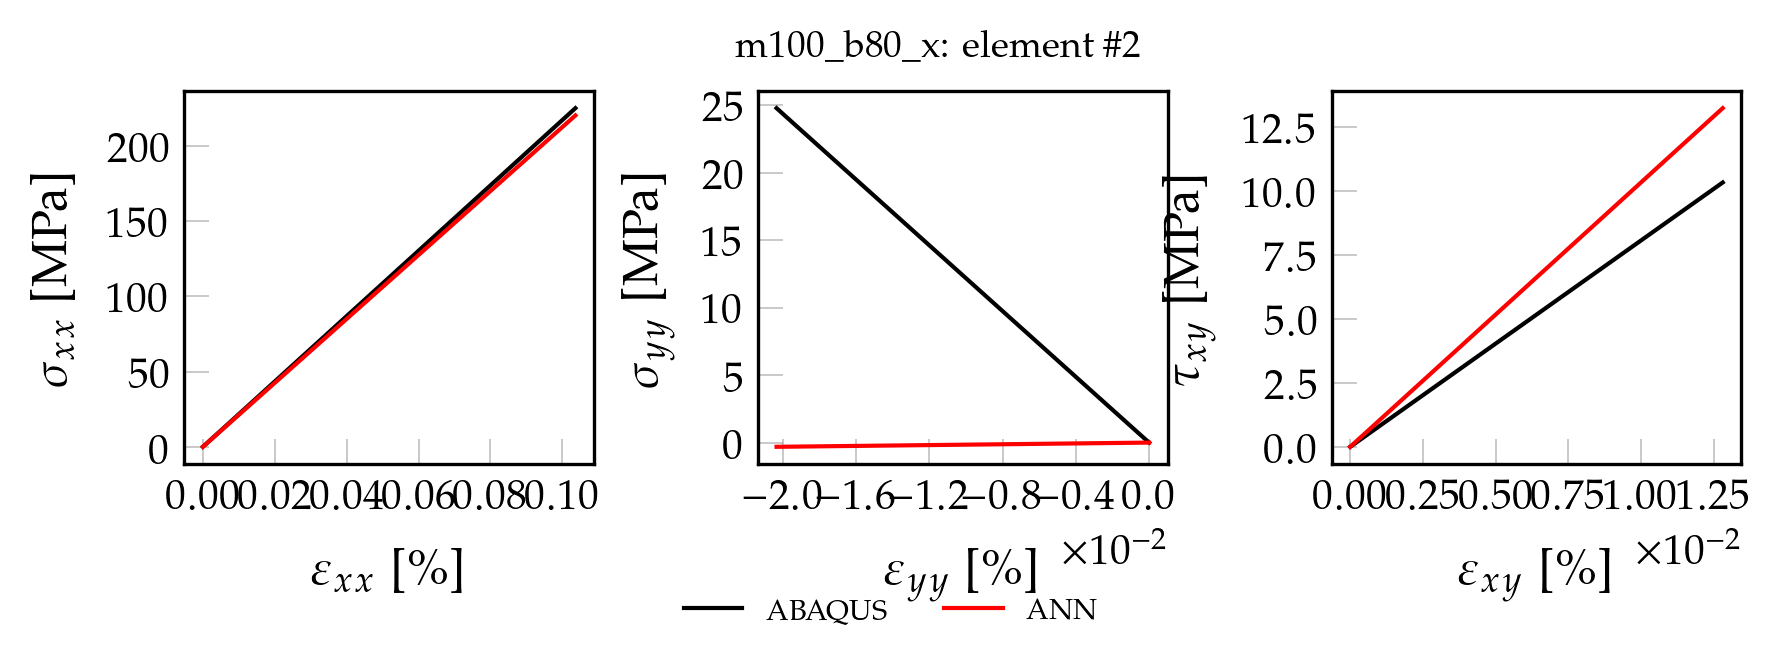

The data file committed next to this chart (first rows):
, exx_t, eyy_t, exy_t, sxx_t, syy_t, sxy_t, pred_x, pred_y, pred_xy
0, 0.000000000000, 0.000000000000, 0.000000000000, 0.000000000000, 0.000000000000, 0.000000000000, 0.00004156, 0.00001317, 0.00007432
1, 0.00001036, -0.000002035, 0.00000128, 2.251, 0.2479, 0.1034, 2.203, 0.0001492, 0.003233
2, 0.00002073, -0.000004071, 0.00000256, 4.502, 0.4958, 0.2068, 4.405, 0.0002852, 0.006804
3, 0.00003109, -0.000006106, 0.00000384, 6.753, 0.7437, 0.3101, 6.608, 0.0004212, 0.01068
4, 0.00004146, -0.000008141, 0.00000512, 9.004, 0.9915, 0.4135, 8.81, 0.0005572, 0.01466
5, 0.00005183, -0.00001018, 0.0000064, 11.26, 1.239, 0.5169, 11.01, 0.0006932, 0.01823
6, 0.00006219, -0.00001221, 0.00000768, 13.51, 1.487, 0.6203, 13.22, 0.0008292, 0.02211
7, 0.00007256, -0.00001425, 0.00000896, 15.76, 1.735, 0.7237, 15.42, 0.0009652, 0.02568
8, 0.00008292, -0.00001628, 0.00001024, 18.01, 1.983, 0.8271, 17.62, 0.001101, 0.02956
9, 0.00009329, -0.00001832, 0.00001152, 20.26, 2.231, 0.9304, 19.82, 0.001237, 0.03344
10, 0.0001037, -0.00002035, 0.0000128, 22.51, 2.479, 1.034, 22.03, 0.001373, 0.03701
11, 0.000114, -0.00002239, 0.00001408, 24.76, 2.727, 1.137, 24.23, 0.001509, 0.04089
12, 0.0001244, -0.00002442, 0.00001536, 27.01, 2.975, 1.241, 26.43, 0.001645, 0.04486
13, 0.0001347, -0.00002646, 0.00001664, 29.26, 3.223, 1.344, 28.63, 0.001781, 0.04869
14, 0.0001451, -0.0000285, 0.00001792, 31.51, 3.47, 1.447, 30.84, 0.001917, 0.05257
15, 0.0001555, -0.00003053, 0.0000192, 33.77, 3.718, 1.551, 33.04, 0.002053, 0.05613
16, 0.0001658, -0.00003257, 0.00002048, 36.02, 3.966, 1.654, 35.24, 0.002189, 0.05999
17, 0.0001762, -0.0000346, 0.00002176, 38.27, 4.214, 1.757, 37.44, 0.002325, 0.06385
18, 0.0001866, -0.00003664, 0.00002304, 40.52, 4.462, 1.861, 39.65, 0.002461, 0.06741
19, 0.0001969, -0.00003867, 0.00002432, 42.77, 4.71, 1.964, 41.85, 0.002597, 0.07136
20, 0.0002073, -0.00004071, 0.0000256, 45.02, 4.958, 2.068, 44.05, 0.002733, 0.07522
21, 0.0002177, -0.00004274, 0.00002688, 47.27, 5.206, 2.171, 46.25, 0.002869, 0.07877
22, 0.000228, -0.00004478, 0.00002816, 49.52, 5.453, 2.274, 48.46, 0.003005, 0.08263
23, 0.0002384, -0.00004681, 0.00002944, 51.77, 5.701, 2.378, 50.66, 0.003141, 0.08649
24, 0.0002488, -0.00004885, 0.00003072, 54.03, 5.949, 2.481, 52.86, 0.003277, 0.09004
25, 0.0002591, -0.00005088, 0.000032, 56.28, 6.197, 2.585, 55.06, 0.003413, 0.0939
26, 0.0002695, -0.00005292, 0.00003328, 58.53, 6.445, 2.688, 57.27, 0.003549, 0.09754
27, 0.0002799, -0.00005495, 0.00003456, 60.78, 6.693, 2.791, 59.47, 0.003685, 0.1014
28, 0.0002902, -0.00005699, 0.00003584, 63.03, 6.941, 2.895, 61.67, 0.003821, 0.1053
29, 0.0003006, -0.00005903, 0.00003712, 65.28, 7.189, 2.998, 63.87, 0.003957, 0.1088
30, 0.000311, -0.00006106, 0.0000384, 67.53, 7.437, 3.101, 66.08, 0.004093, 0.1127
31, 0.0003213, -0.0000631, 0.00003968, 69.78, 7.684, 3.205, 68.28, 0.004229, 0.1165
32, 0.0003317, -0.00006513, 0.00004096, 72.03, 7.932, 3.308, 70.48, 0.004365, 0.1201
33, 0.000342, -0.00006717, 0.00004224, 74.28, 8.18, 3.412, 72.68, 0.004501, 0.1239
34, 0.0003524, -0.0000692, 0.00004352, 76.54, 8.428, 3.515, 74.89, 0.004637, 0.1279
35, 0.0003628, -0.00007124, 0.0000448, 78.79, 8.676, 3.618, 77.09, 0.004773, 0.1314
36, 0.0003731, -0.00007327, 0.00004608, 81.04, 8.924, 3.722, 79.29, 0.004909, 0.1353
37, 0.0003835, -0.00007531, 0.00004736, 83.29, 9.172, 3.825, 81.49, 0.005045, 0.1391
38, 0.0003939, -0.00007734, 0.00004864, 85.54, 9.42, 3.928, 83.7, 0.005181, 0.1429
39, 0.0004042, -0.00007938, 0.00004992, 87.79, 9.668, 4.032, 85.9, 0.005317, 0.1468
40, 0.0004146, -0.00008142, 0.0000512, 90.04, 9.915, 4.135, 88.1, 0.005453, 0.1504
41, 0.000425, -0.00008345, 0.00005248, 92.29, 10.16, 4.239, 90.3, 0.005589, 0.1543
42, 0.0004353, -0.00008548, 0.00005376, 94.54, 10.41, 4.342, 92.51, 0.005725, 0.1582
43, 0.0004457, -0.00008752, 0.00005504, 96.79, 10.66, 4.445, 94.71, 0.005861, 0.1617
44, 0.0004561, -0.00008956, 0.00005632, 99.05, 10.91, 4.549, 96.91, 0.005997, 0.1656
45, 0.0004664, -0.00009159, 0.0000576, 101.3, 11.15, 4.652, 99.11, 0.006133, 0.1691
46, 0.0004768, -0.00009363, 0.00005888, 103.5, 11.4, 4.756, 101.3, 0.006269, 0.173
47, 0.0004872, -0.00009566, 0.00006016, 105.8, 11.65, 4.859, 103.5, 0.006405, 0.1768
48, 0.0004975, -0.0000977, 0.00006144, 108.1, 11.9, 4.962, 105.7, 0.006541, 0.1804
49, 0.0005079, -0.00009973, 0.00006272, 110.3, 12.15, 5.066, 107.9, 0.006677, 0.1843
50, 0.0005286, -0.0001038, 0.00006528, 114.8, 12.64, 5.272, 112.3, 0.006949, 0.1917
51, 0.000539, -0.0001058, 0.00006656, 117.1, 12.89, 5.376, 114.5, 0.007085, 0.1956
52, 0.0005494, -0.0001079, 0.00006784, 119.3, 13.14, 5.479, 116.7, 0.007221, 0.1995
53, 0.0005597, -0.0001099, 0.00006912, 121.6, 13.39, 5.583, 118.9, 0.007357, 0.203
54, 0.0005701, -0.0001119, 0.0000704, 123.8, 13.63, 5.686, 121.1, 0.007493, 0.2069
55, 0.0005804, -0.000114, 0.00007168, 126.1, 13.88, 5.789, 123.3, 0.007629, 0.2105
56, 0.0005908, -0.000116, 0.00007296, 128.3, 14.13, 5.893, 125.5, 0.007765, 0.2144
57, 0.0006012, -0.0001181, 0.00007424, 130.6, 14.38, 5.996, 127.7, 0.007901, 0.2182
58, 0.0006115, -0.0001201, 0.00007552, 132.8, 14.63, 6.099, 130, 0.008037, 0.2218
59, 0.0006219, -0.0001221, 0.0000768, 135.1, 14.87, 6.203, 132.2, 0.008173, 0.2256
... 40 more rows
